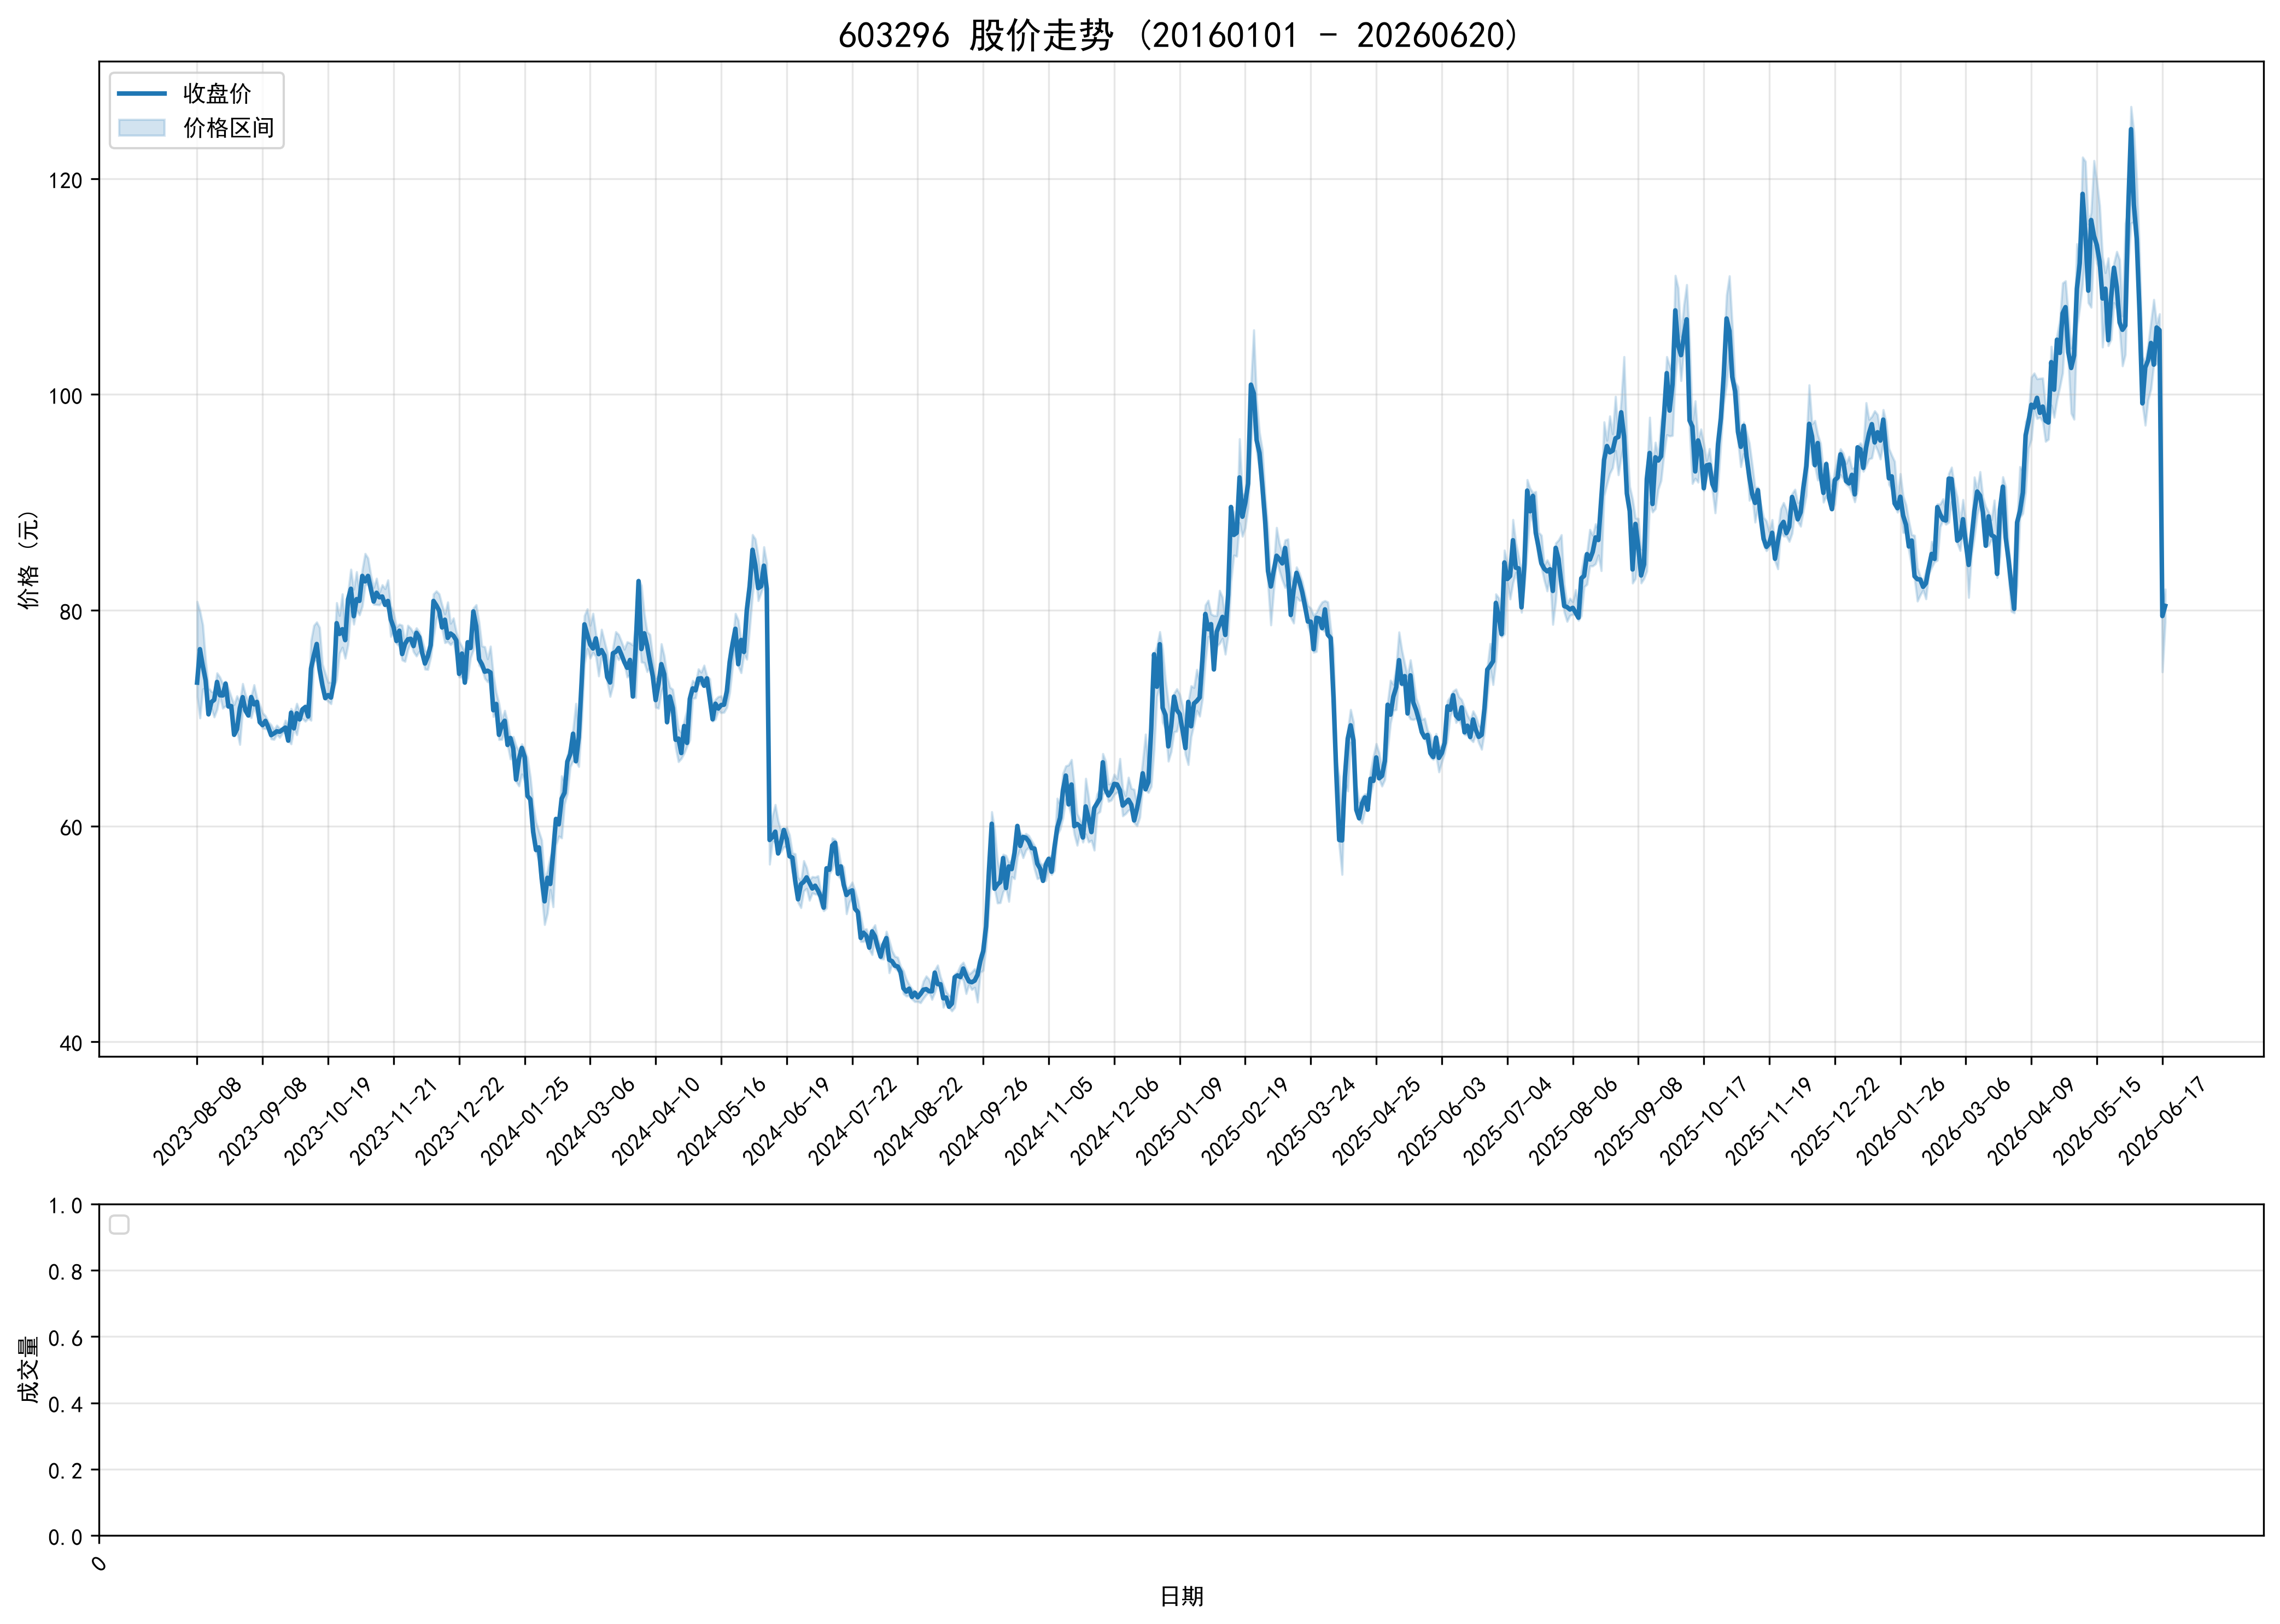

The data file committed next to this chart (first rows):
ts_code, trade_date, open, high, low, close, volume, turnover, factor, prev_close, avg_price, high_limit, low_limit, turnover_rate, amp_rate, quote_rate, is_paused, is_st
603296.SH, 20230808, 80.8, 80.8, 72.0, 73.29, 17368654, 1296702469, 1.0, 80.8, 74.66, 116.3, 51.71, 29.21, 10.89, -9.295, 0, 0
603296.SH, 20230809, 71.89, 79.93, 70.01, 76.39, 15641364, 1149856273, 1.0, 73.29, 73.51, 80.62, 65.96, 26.31, 13.54, 4.23, 0, 0
603296.SH, 20230810, 73.87, 78.63, 72.68, 74.84, 12608120, 961308845, 1.0, 76.39, 76.25, 84.03, 68.75, 21.21, 7.789, -2.029, 0, 0
603296.SH, 20230811, 73.35, 75.3, 72.8, 73.5, 8591345, 633880602, 1.0, 74.84, 73.78, 82.32, 67.36, 14.45, 3.341, -1.79, 0, 0
603296.SH, 20230814, 72.76, 72.8, 70.22, 70.35, 7667331, 546271951, 1.0, 73.5, 71.25, 80.85, 66.15, 12.9, 3.51, -4.286, 0, 0
603296.SH, 20230815, 71.3, 72.47, 70.91, 71.48, 6569504, 470655360, 1.0, 70.35, 71.64, 77.39, 63.32, 11.05, 2.217, 1.606, 0, 0
603296.SH, 20230816, 70.93, 72.37, 70.1, 71.69, 5096058, 365193085, 1.0, 71.48, 71.66, 78.63, 64.33, 8.571, 3.176, 0.2938, 0, 0
603296.SH, 20230817, 71.0, 74.18, 70.8, 73.35, 5296211, 386135613, 1.0, 71.69, 72.91, 78.86, 64.52, 8.908, 4.715, 2.316, 0, 0
603296.SH, 20230818, 73.3, 73.8, 72.08, 72.12, 3643158, 265833075, 1.0, 73.35, 72.97, 80.69, 66.02, 6.127, 2.345, -1.677, 0, 0
603296.SH, 20230821, 71.88, 73.19, 70.91, 72.1, 3029562, 218628322, 1.0, 72.12, 72.17, 79.33, 64.91, 5.095, 3.161, -0.0277, 0, 0
603296.SH, 20230822, 72.6, 73.41, 71.12, 73.19, 3750765, 271356431, 1.0, 72.1, 72.35, 79.31, 64.89, 6.308, 3.176, 1.512, 0, 0
603296.SH, 20230823, 72.76, 72.76, 71.0, 71.08, 2663755, 191370843, 1.0, 73.19, 71.84, 80.51, 65.87, 4.48, 2.405, -2.883, 0, 0
603296.SH, 20230824, 71.2, 71.96, 70.68, 71.11, 1995628, 142485446, 1.0, 71.08, 71.4, 78.19, 63.97, 3.356, 1.801, 0.0422, 0, 0
603296.SH, 20230825, 70.6, 71.24, 68.44, 68.45, 3214005, 223882624, 1.0, 71.11, 69.66, 78.22, 64.0, 5.405, 3.938, -3.741, 0, 0
603296.SH, 20230828, 72.05, 72.05, 68.81, 68.97, 2623896, 184342363, 1.0, 68.45, 70.26, 75.3, 61.61, 4.413, 4.733, 0.7597, 0, 0
603296.SH, 20230829, 68.03, 71.5, 67.55, 70.91, 3043502, 213869216, 1.0, 68.97, 70.27, 75.87, 62.07, 5.119, 5.727, 2.813, 0, 0
603296.SH, 20230830, 70.75, 73.19, 70.75, 71.94, 3267267, 236207062, 1.0, 70.91, 72.3, 78.0, 63.82, 5.495, 3.441, 1.452, 0, 0
603296.SH, 20230831, 72.15, 72.15, 70.68, 70.7, 2068235, 147021659, 1.0, 71.94, 71.09, 79.13, 64.75, 3.478, 2.043, -1.724, 0, 0
603296.SH, 20230901, 70.83, 71.55, 70.21, 70.24, 1814848, 128336151, 1.0, 70.7, 70.71, 77.77, 63.63, 3.052, 1.895, -0.6506, 0, 0
603296.SH, 20230904, 70.73, 72.03, 70.03, 71.95, 2095395, 148721082, 1.0, 70.24, 70.98, 77.26, 63.22, 3.524, 2.847, 2.434, 0, 0
603296.SH, 20230905, 71.46, 73.08, 71.01, 71.27, 2273383, 163544812, 1.0, 71.95, 71.94, 79.15, 64.76, 3.824, 2.877, -0.9451, 0, 0
603296.SH, 20230906, 70.83, 71.87, 70.28, 71.5, 2053830, 146097696, 1.0, 71.27, 71.13, 78.4, 64.14, 3.454, 2.231, 0.3227, 0, 0
603296.SH, 20230907, 71.04, 71.24, 69.52, 69.62, 2015087, 141482119, 1.0, 71.5, 70.21, 78.65, 64.35, 3.389, 2.406, -2.629, 0, 0
603296.SH, 20230908, 69.7, 70.49, 69.06, 69.35, 1317351, 91755962, 1.0, 69.62, 69.65, 76.58, 62.66, 2.216, 2.054, -0.3878, 0, 0
603296.SH, 20230911, 69.62, 70.2, 69.0, 69.74, 1221778, 84979424, 1.0, 69.35, 69.55, 76.29, 62.42, 2.055, 1.73, 0.5624, 0, 0
603296.SH, 20230912, 69.57, 69.65, 69.1, 69.15, 1204751, 83411205, 1.0, 69.74, 69.24, 76.71, 62.77, 2.026, 0.7886, -0.846, 0, 0
603296.SH, 20230913, 69.05, 69.37, 68.07, 68.42, 1341537, 92025555, 1.0, 69.15, 68.6, 76.07, 62.24, 2.256, 1.88, -1.056, 0, 0
603296.SH, 20230914, 68.5, 68.9, 68.01, 68.58, 1085510, 74224781, 1.0, 68.42, 68.38, 75.26, 61.58, 1.826, 1.301, 0.2338, 0, 0
603296.SH, 20230915, 69.33, 69.33, 68.49, 68.78, 1023054, 70354340, 1.0, 68.58, 68.77, 75.44, 61.72, 1.721, 1.225, 0.2916, 0, 0
603296.SH, 20230918, 68.41, 69.05, 68.2, 68.73, 735080, 50527563, 1.0, 68.78, 68.74, 75.66, 61.9, 1.236, 1.236, -0.0727, 0, 0
603296.SH, 20230919, 68.79, 69.04, 68.6, 68.93, 817807, 56331772, 1.0, 68.73, 68.88, 75.6, 61.86, 1.375, 0.6402, 0.291, 0, 0
603296.SH, 20230920, 68.93, 69.8, 68.8, 69.12, 1265030, 87724648, 1.0, 68.93, 69.35, 75.82, 62.04, 2.128, 1.451, 0.2756, 0, 0
603296.SH, 20230921, 69.0, 69.17, 67.91, 67.91, 1182792, 80785797, 1.0, 69.12, 68.3, 76.03, 62.21, 1.989, 1.823, -1.751, 0, 0
603296.SH, 20230922, 67.78, 70.88, 67.6, 70.5, 2928212, 204762105, 1.0, 67.91, 69.93, 74.7, 61.12, 4.925, 4.83, 3.814, 0, 0
603296.SH, 20230925, 70.15, 70.41, 69.01, 69.05, 1417226, 98476436, 1.0, 70.5, 69.49, 77.55, 63.45, 2.384, 1.986, -2.057, 0, 0
603296.SH, 20230926, 69.66, 71.35, 68.45, 70.45, 2681718, 188020883, 1.0, 69.05, 70.11, 75.96, 62.14, 4.51, 4.2, 2.027, 0, 0
603296.SH, 20230927, 70.05, 70.6, 69.81, 69.88, 1175451, 82386099, 1.0, 70.45, 70.09, 77.5, 63.41, 1.977, 1.121, -0.8091, 0, 0
603296.SH, 20230928, 69.95, 70.87, 69.95, 70.81, 1740168, 122899743, 1.0, 69.88, 70.63, 76.87, 62.89, 2.927, 1.317, 1.331, 0, 0
603296.SH, 20231009, 70.61, 71.24, 69.7, 71.02, 1728477, 121959476, 1.0, 70.81, 70.56, 77.89, 63.73, 2.907, 2.175, 0.2966, 0, 0
603296.SH, 20231010, 71.0, 71.35, 69.97, 70.15, 1103511, 77901361, 1.0, 71.02, 70.59, 78.12, 63.92, 1.856, 1.943, -1.225, 0, 0
603296.SH, 20231011, 70.1, 77.17, 69.79, 74.6, 8832720, 667110453, 1.0, 70.15, 75.53, 77.17, 63.14, 14.86, 10.52, 6.343, 0, 0
603296.SH, 20231012, 76.09, 78.58, 75.4, 75.81, 9364996, 720981739, 1.0, 74.6, 76.99, 82.06, 67.14, 15.75, 4.263, 1.622, 0, 0
603296.SH, 20231013, 75.81, 78.9, 75.22, 76.87, 7018776, 543948186, 1.0, 75.81, 77.5, 83.39, 68.23, 11.8, 4.854, 1.398, 0, 0
603296.SH, 20231016, 78.09, 78.4, 73.59, 74.55, 4344244, 326992109, 1.0, 76.87, 75.27, 84.56, 69.18, 7.306, 6.257, -3.018, 0, 0
603296.SH, 20231017, 74.79, 75.01, 72.5, 73.04, 2944603, 215353823, 1.0, 74.55, 73.14, 82.01, 67.1, 4.952, 3.367, -2.026, 0, 0
603296.SH, 20231018, 74.15, 74.16, 71.8, 71.85, 2195334, 159555533, 1.0, 73.04, 72.68, 80.34, 65.74, 3.692, 3.231, -1.629, 0, 0
603296.SH, 20231019, 72.0, 73.31, 71.55, 72.13, 1970744, 142699869, 1.0, 71.85, 72.41, 79.04, 64.66, 3.314, 2.45, 0.3897, 0, 0
603296.SH, 20231020, 71.53, 73.34, 71.32, 71.9, 2096865, 151693481, 1.0, 72.13, 72.34, 79.34, 64.92, 3.527, 2.8, -0.3189, 0, 0
603296.SH, 20231023, 74.0, 75.84, 72.72, 73.35, 4234989, 315228994, 1.0, 71.9, 74.43, 79.09, 64.71, 7.123, 4.339, 2.017, 0, 0
603296.SH, 20231024, 74.19, 80.69, 73.6, 78.8, 8466051, 661980634, 1.0, 73.35, 78.19, 80.69, 66.02, 14.24, 9.666, 7.43, 0, 0
603296.SH, 20231025, 78.8, 79.51, 76.0, 77.8, 6154436, 477382731, 1.0, 78.8, 77.57, 86.68, 70.92, 10.35, 4.454, -1.269, 0, 0
603296.SH, 20231026, 77.12, 81.5, 76.55, 78.24, 6490590, 513561470, 1.0, 77.8, 79.12, 85.58, 70.02, 10.92, 6.362, 0.5656, 0, 0
603296.SH, 20231027, 77.0, 77.87, 75.54, 77.23, 3560229, 274070015, 1.0, 78.24, 76.98, 86.06, 70.42, 5.988, 2.978, -1.291, 0, 0
603296.SH, 20231030, 76.8, 81.72, 76.8, 81.0, 8382113, 675415374, 1.0, 77.23, 80.58, 84.95, 69.51, 14.1, 6.371, 4.881, 0, 0
603296.SH, 20231031, 81.0, 83.79, 80.02, 81.99, 5263506, 429422828, 1.0, 81.0, 81.58, 89.1, 72.9, 8.852, 4.654, 1.222, 0, 0
603296.SH, 20231101, 80.92, 81.95, 78.7, 79.45, 3098538, 248239422, 1.0, 81.99, 80.11, 90.19, 73.79, 5.211, 3.964, -3.098, 0, 0
603296.SH, 20231102, 80.11, 83.56, 80.0, 81.03, 5956097, 490445229, 1.0, 79.45, 82.34, 87.4, 71.51, 10.02, 4.481, 1.989, 0, 0
603296.SH, 20231103, 80.78, 81.6, 79.56, 80.87, 2747824, 221466200, 1.0, 81.03, 80.6, 89.13, 72.93, 4.622, 2.518, -0.1975, 0, 0
603296.SH, 20231106, 81.57, 83.75, 80.36, 83.18, 4555876, 376544528, 1.0, 80.87, 82.65, 88.96, 72.78, 7.662, 4.192, 2.856, 0, 0
603296.SH, 20231107, 82.51, 85.25, 82.29, 82.67, 4237562, 354987779, 1.0, 83.18, 83.77, 91.5, 74.86, 7.127, 3.558, -0.6131, 0, 0
... 632 more rows
